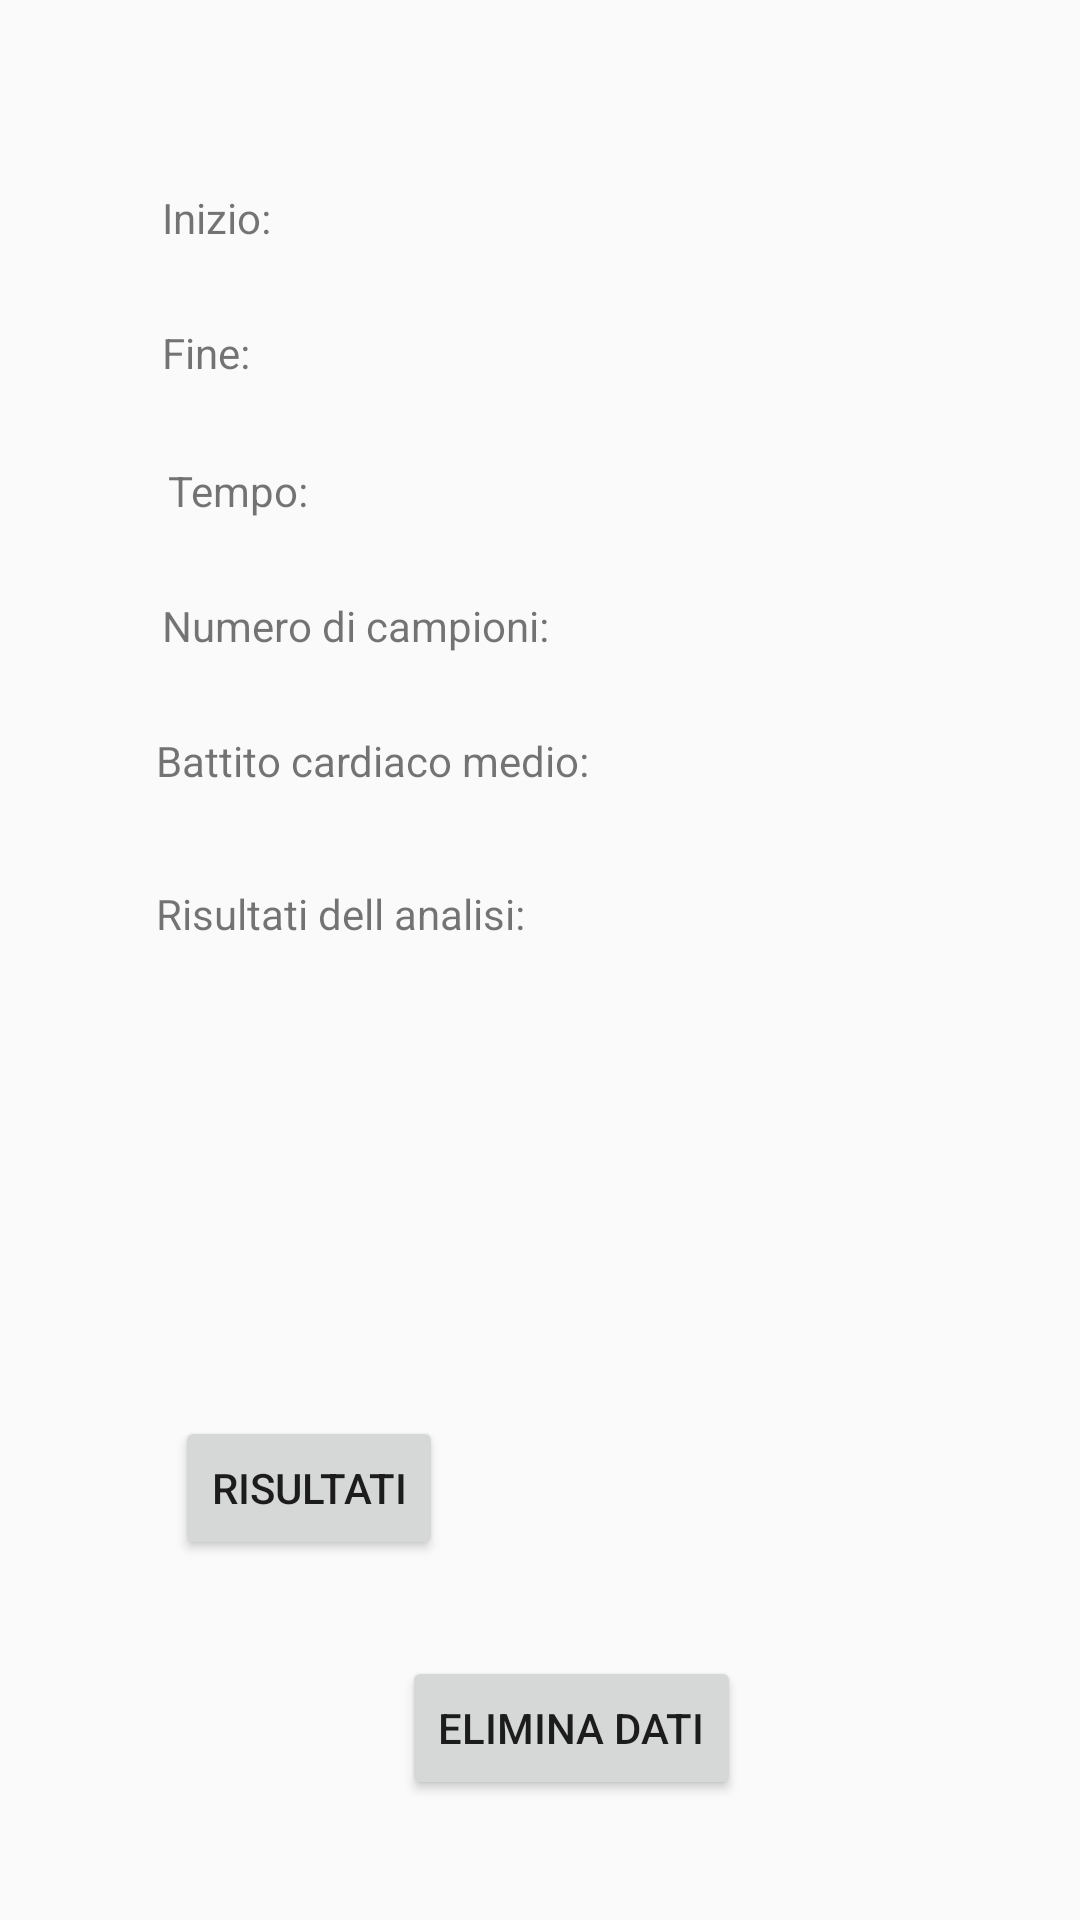

Layout XML and referenced resources for this Android screen:
<!-- AndroidManifest.xml: application theme AppTheme -->
<!-- res/layout/analize_data_screen.xml -->
<?xml version="1.0" encoding="utf-8"?>
<androidx.constraintlayout.widget.ConstraintLayout xmlns:android="http://schemas.android.com/apk/res/android"
    xmlns:app="http://schemas.android.com/apk/res-auto"
    android:layout_width="match_parent"
    android:layout_height="match_parent">

    <TextView
        android:id="@+id/text_st_time"
        android:layout_width="wrap_content"
        android:layout_height="wrap_content"
        android:layout_marginStart="54dp"
        android:layout_marginTop="63dp"
        android:text="@string/text_start"
        app:layout_constraintStart_toStartOf="parent"
        app:layout_constraintTop_toTopOf="parent" />

    <TextView
        android:id="@+id/text_en_time"
        android:layout_width="wrap_content"
        android:layout_height="wrap_content"
        android:layout_marginTop="26dp"
        android:text="@string/text_end"
        app:layout_constraintStart_toStartOf="@+id/text_st_time"
        app:layout_constraintTop_toBottomOf="@+id/text_st_time" />

    <TextView
        android:id="@+id/tx_time"
        android:layout_width="wrap_content"
        android:layout_height="wrap_content"
        android:layout_marginStart="2dp"
        android:layout_marginBottom="26dp"
        android:text="@string/text_time"
        app:layout_constraintBottom_toTopOf="@+id/tx_n_samples"
        app:layout_constraintStart_toStartOf="@+id/tx_n_samples" />

    <TextView
        android:id="@+id/tx_n_samples"
        android:layout_width="wrap_content"
        android:layout_height="wrap_content"
        android:layout_marginStart="2dp"
        android:layout_marginBottom="26dp"
        android:text="@string/saples_number"
        app:layout_constraintBottom_toTopOf="@+id/tx_heart_rate"
        app:layout_constraintStart_toStartOf="@+id/tx_heart_rate" />

    <TextView
        android:id="@+id/tx_analisi_result"
        android:layout_width="331dp"
        android:layout_height="249dp"
        android:layout_marginTop="32dp"
        android:text="@string/analisi_results"
        app:layout_constraintEnd_toEndOf="@+id/tx_n_samples"
        app:layout_constraintHorizontal_bias="0.0"
        app:layout_constraintStart_toStartOf="@+id/tx_heart_rate"
        app:layout_constraintTop_toBottomOf="@+id/tx_heart_rate" />

    <TextView
        android:id="@+id/tx_heart_rate"
        android:layout_width="wrap_content"
        android:layout_height="wrap_content"
        android:layout_marginStart="52dp"
        android:layout_marginTop="244dp"
        android:text="@string/heart_rate"
        app:layout_constraintStart_toStartOf="parent"
        app:layout_constraintTop_toTopOf="parent" />

    <Button
        android:id="@+id/bt_delete_data"
        android:layout_width="wrap_content"
        android:layout_height="wrap_content"
        android:layout_marginBottom="40dp"
        android:text="@string/delete_data_button"
        app:layout_constraintBottom_toBottomOf="parent"
        app:layout_constraintEnd_toEndOf="parent"
        app:layout_constraintHorizontal_bias="0.542"
        app:layout_constraintStart_toStartOf="parent" />

    <Button
        android:id="@+id/bt_results"
        android:layout_width="wrap_content"
        android:layout_height="wrap_content"
        android:layout_marginBottom="120dp"
        android:text="@string/results_button"
        app:layout_constraintBottom_toBottomOf="parent"
        app:layout_constraintEnd_toEndOf="parent"
        app:layout_constraintHorizontal_bias="0.216"
        app:layout_constraintStart_toStartOf="parent" />

    <Button
        android:id="@+id/plot_button"
        android:layout_width="wrap_content"
        android:layout_height="wrap_content"
        android:layout_marginBottom="120dp"
        android:text="@string/plot_button"
        app:layout_constraintBottom_toBottomOf="parent"
        app:layout_constraintEnd_toEndOf="parent"
        app:layout_constraintHorizontal_bias="0.851"
        app:layout_constraintStart_toStartOf="parent"
        android:visibility="invisible"/>

</androidx.constraintlayout.widget.ConstraintLayout>
<!-- resources referenced by this layout -->
<resources>
  <string name="analisi_results">Risultati dell analisi: </string>
  <string name="delete_data_button">Elimina dati</string>
  <string name="heart_rate">Battito cardiaco medio: </string>
  <string name="plot_button">Grafico</string>
  <string name="results_button">Risultati</string>
  <string name="saples_number">Numero di campioni: </string>
  <string name="text_end">Fine:</string>
  <string name="text_start">Inizio:</string>
  <string name="text_time">Tempo:</string>
  <style name="AppTheme" parent="Theme.AppCompat.Light.DarkActionBar">
          
          <item name="colorPrimary">@color/colorPrimary</item>
          <item name="colorPrimaryDark">@color/colorPrimaryDark</item>
          <item name="colorAccent">@color/colorAccent</item>
      </style>
  <!-- not gathered from this repository: default colours our renderer supplied (Android Studio template values) -->
  <color name="colorPrimary">#FF6200EE</color>
  <color name="colorPrimaryDark">#FF3700B3</color>
  <color name="colorAccent">#FF03DAC5</color>
</resources>
